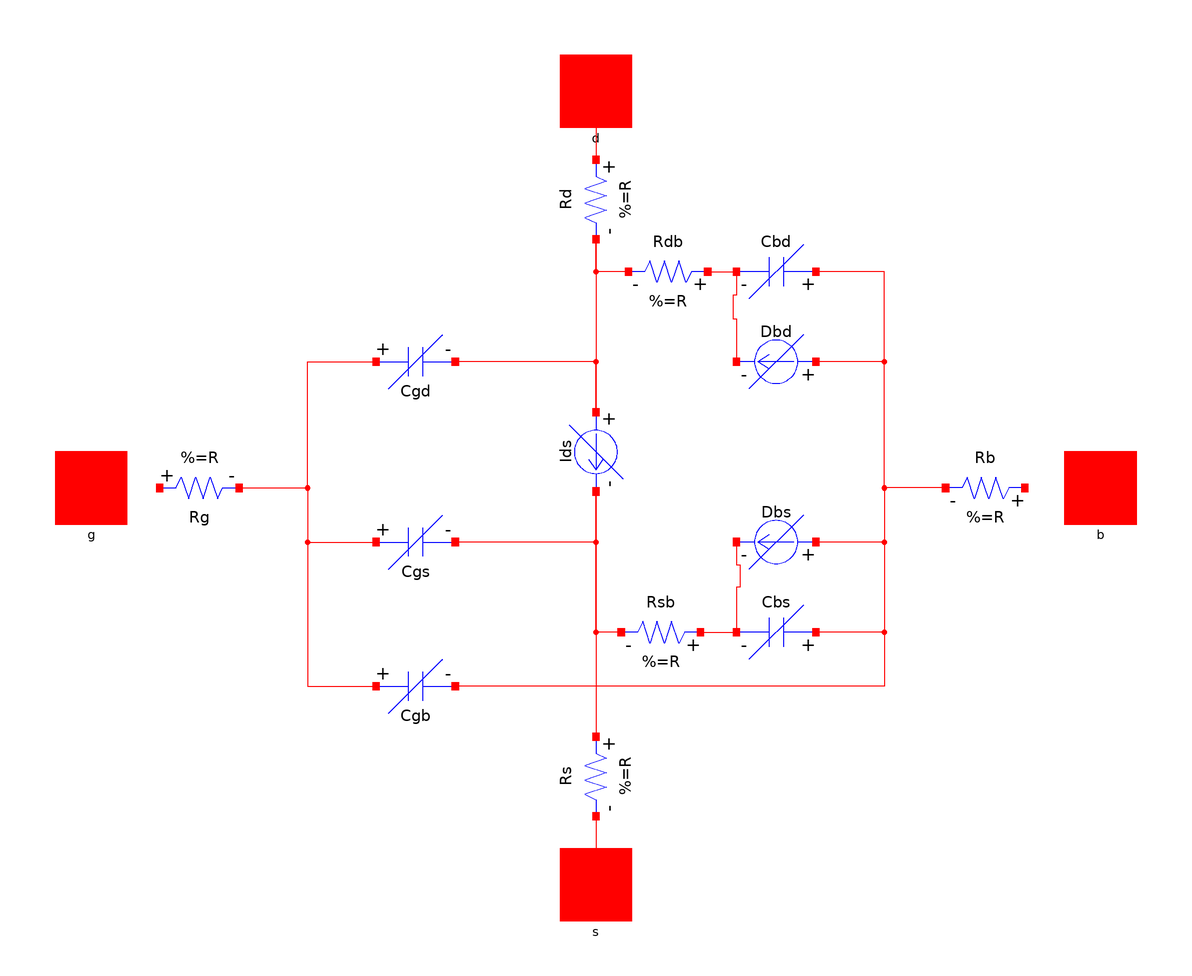

This picture is the connection diagram that the Modelica source below describes through its graphical annotations.

model Spice2MOS1
    extends INTERFACE.MOSFET;
    extends INIT.Part;
    inner SI.Voltage vdsDC "Drain to source voltage";
    inner SI.Voltage vgsDC "Gate to source voltage";
    inner SI.Voltage vbsDC "Bulk to source voltage";

    inner SI.Voltage vdsTran "Drain to source voltage";
    inner SI.Voltage vgsTran "Gate to source voltage";
    inner SI.Voltage vbsTran "Bulk to source voltage";

    SI.Voltage drain_vAC_mag "Magnitude of AC small-signal drain voltage";
    SI.Voltage drain_vAC_mag_dB
      "Magnitude (dB) of AC small-signal drain voltage";
    nonSI.Angle_deg drain_vAC_phase(start=0)
      "Phase (deg) of AC small-signal drain voltage";

    SI.Voltage source_vAC_mag "Magnitude of AC small-signal source voltage";
    SI.Voltage source_vAC_mag_dB
      "Magnitude (dB) of AC small-signal source voltage";
    nonSI.Angle_deg source_vAC_phase(start=0)
      "Phase (deg) of drain AC small-signal source voltage";

    SI.Voltage bulk_vAC_mag "Magnitude of AC small-signal bulk voltage";
    SI.Voltage bulk_vAC_mag_dB "Magnitude (dB) of AC small-signal bulk voltage";
    nonSI.Angle_deg bulk_vAC_phase(start=0)
      "Phase (deg) of AC small-signal bulk voltage";

    SI.Voltage gate_vAC_mag "Magnitude of AC small-signal gate voltage";
    SI.Voltage gate_vAC_mag_dB "Magnitude (dB) of AC small-signal gate voltage";
    nonSI.Angle_deg gate_vAC_phase(start=0)
      "Phase (deg) of AC small-signal gate voltage";

    SI.Current drain_iAC_mag "Magnitude of AC small-signal drain current";
    SI.Current drain_iAC_mag_dB
      "Magnitude (dB) of AC small-signal drain current";
    nonSI.Angle_deg drain_iAC_phase(start=0)
      "Phase (deg) of AC small-signal drain current";

    SI.Current source_iAC_mag "Magnitude of AC small-signal source current";
    SI.Current source_iAC_mag_dB
      "Magnitude (dB) of AC small-signal source current";
    nonSI.Angle_deg source_iAC_phase(start=0)
      "Phase (deg) of drain AC small-signal source current";

    SI.Current bulk_iAC_mag "Magnitude of AC small-signal bulk current";
    SI.Current bulk_iAC_mag_dB "Magnitude (dB) of AC small-signal bulk current";
    nonSI.Angle_deg bulk_iAC_phase(start=0)
      "Phase (deg) of AC small-signal bulk current";

    SI.Current gate_iAC_mag "Magnitude of AC small-signal gate current";
    SI.Current gate_iAC_mag_dB "Magnitude (dB) of AC small-signal gate current";
    nonSI.Angle_deg gate_iAC_phase(start=0)
      "Phase (deg) of AC small-signal gate current";

    parameter Boolean HIDDEN_COMPONENT=false "Enable or disable log";

    parameter SI.Area AD=1e-8 "drain difussion area";
    parameter SI.Area AS=1e-8 "Source difussion area";
    parameter Real CGBO=2e-10 "Gate-bulk overlap capacitance per meter [F/m]";
    parameter Real CGDO=4e-11 "Gate-drain overlap capacitance per meter [F/m]";
    parameter Real CGSO=4e-11 "Gate-source overlap capacitance per meter [F/m]";
    parameter Real CJ=2e-4
      "Capacitance at zero-bias voltage per square meter of area [F/m2]";
    parameter Real CJSW=1e-9
      "Capacitance at zero-bias voltage per meter of perimeter [F/m]";
    parameter Real FC=0.5 "Substrate-junction forward-bias coefficient";
    parameter Real GAMMA=0.526 "Body-effect parameter [V0.5]";
    parameter SI.Current IS=1e-14 "Reverse saturation current at 300K";
    parameter Real KP=27.6e-6 "Transconductance parameter [A/V2]";
    parameter SI.Length L=100e-6 "Gate length";
    parameter Real LAMBDA=0.00 "Channel-length modulation [V-1]";
    parameter SI.Length LD=0.8e-6 "Lateral diffusion";
    parameter Real MJ=0.5 "Bulk junction capacitnce grading coefficient";
    parameter Real MJSW=0.33 "Perimeter capacitance grading coefficient";
    parameter SI.Length PD=4e-4 "drain difussion perimeter";
    parameter SI.Length PS=4e-4 "source difussion perimeter";
    parameter SI.Voltage PB=0.75 "Junction potencial";
    parameter SI.Voltage PHI=0.65 "Surface inversion potencial";
    parameter SI.Resistance RD=10 "Drain ohmic resistance";
    parameter SI.Resistance RS=10 "Source ohmic resistance";
    parameter SI.Resistance RB=10 "Bulk ohmic resistance";
    parameter SI.Resistance RG=10 "Gate ohmic resistance";
    parameter SI.Length TOX=1e-7 "Gate oxide thickness";
    parameter SI.Voltage VTO=1 "Zero-bias threshold voltage";
    parameter SI.Length W=100e-6 "Gate width";

    constant Real EPSR=3.9 "Dielectric constant of the oxide";

    parameter SI.Resistance RSB=1e-4 "Source-Bulk junction resistance";
    parameter SI.Resistance RDB=1e-4 "Drain-Bulk junction resistance";

  protected
    inner SI.Voltage vdsDCSgn "Drain-pin to source-pin voltage";
    inner SI.Voltage vthDC "Threshold voltage";

    inner SI.Voltage vdsTranSgn "Drain-pin to source-pin voltage";
    inner SI.Voltage vthTran "Threshold voltage";

    inner SI.Voltage gate_vAC_Re;
    inner SI.Voltage gate_vAC_Im;
    inner SI.Voltage bulk_vAC_Re;
    inner SI.Voltage bulk_vAC_Im;

    // --------------------
    // Drain-Source current
    // --------------------
    SPICE2_MOS1.Ids Ids(
      VTO=VTO,
      GAMMA=GAMMA,
      PHI=PHI,
      KP=KP,
      W=W,
      L=L,
      LD=LD,
      LAMBDA=LAMBDA) annotation (extent=[-10, 0; 10, 20], rotation=-90);
    // --------------------
    // Source-Bulk junction
    // --------------------

    SPICE2_MOS1.Idiode Dbs(IS=IS)
      annotation (extent=[40, -25; 60, -5], rotation=180);

    SPICE2_MOS1.Cdiode Cbs(
      CJ=CJ,
      CJSW=CJSW,
      MJ=MJ,
      MJSW=MJSW,
      FC=FC,
      PB=PB,
      P=PS,
      A=AS) annotation (extent=[40, -50; 60, -30], rotation=180);

    // -------------------
    // Drain-Bulk junction
    // -------------------

    SPICE2_MOS1.Idiode Dbd(IS=IS)
      annotation (extent=[40, 25; 60, 45], rotation=180);

    SPICE2_MOS1.Cdiode Cbd(
      CJ=CJ,
      CJSW=CJSW,
      MJ=MJ,
      MJSW=MJSW,
      FC=FC,
      PB=PB,
      P=PD,
      A=AD) annotation (extent=[40, 50; 60, 70], rotation=180);

    // ----------------
    // Gate capacitance
    // ----------------
    SPICE2_MOS1.Cgd Cgd(
      PHI=PHI,
      LD=LD,
      W=W,
      L=L,
      TOX=TOX,
      EPSR=EPSR,
      CGDO=CGDO,
      CGSO=CGSO,
      gateSourcePinsC=false) annotation (extent=[-60, 25; -40, 45], rotation=0);

    SPICE2_MOS1.Cgd Cgs(
      PHI=PHI,
      LD=LD,
      W=W,
      L=L,
      TOX=TOX,
      EPSR=EPSR,
      CGDO=CGDO,
      CGSO=CGSO,
      gateSourcePinsC=true) annotation (extent=[-60, -25; -40, -5], rotation=0);

    SPICE2_MOS1.Cgb Cgb(
      PHI=PHI,
      LD=LD,
      W=W,
      L=L,
      TOX=TOX,
      EPSR=EPSR,
      CGBO=CGBO) annotation (extent=[-60, -65; -40, -45], rotation=0);
    // ---------------
    // Drain resistors
    // ---------------
    Rbreak Rs(R=RS, HIDDEN_COMPONENT=true)
      annotation (extent=[-10, -90; 10, -70], rotation=-90);
    Rbreak Rd(R=RD, HIDDEN_COMPONENT=true)
      annotation (extent=[-10, 70; 10, 90], rotation=-90);

    // -------------
    // Gate resistor
    // -------------
    Rbreak Rg(R=RG, HIDDEN_COMPONENT=true)
      annotation (extent=[-120, -10; -100, 10]);

    // -------------
    // Bulk resistor
    // -------------
    Rbreak Rb(R=RB, HIDDEN_COMPONENT=true)
      annotation (extent=[98, -10; 118, 10], rotation=180);
    Rbreak Rsb(HIDDEN_COMPONENT=true, R=RSB)
      annotation (extent=[8, -50; 28, -30], rotation=180);
    Rbreak Rdb(HIDDEN_COMPONENT=true, R=RDB)
      annotation (extent=[10, 50; 30, 70], rotation=180);
  equation

    // ----------------------------------
    // Source-bulk junction: to avoid SSE
    // ----------------------------------

    Dbs.vDiodeTran = Cbs.vTran;

    // ---------------------------------
    // Drain-bulk junction: to avoid SSE
    // ---------------------------------

    Dbd.vDiodeTran = Cbd.vTran;

    // -----------------
    // Threshold voltage
    // -----------------
    vthDC = VTO + GAMMA*(sqrt(abs(PHI - vbsDC)) - sqrt(PHI));
    vthTran = VTO + GAMMA*(sqrt(abs(PHI - vbsTran)) - sqrt(PHI));

    // ---
    // Vds
    // ---

    vdsDC = noEvent(abs(Ids.vDC));
    vdsDCSgn = Ids.vDC;

    vdsTran = noEvent(abs(Cgs.vTran - Cgd.vTran));
    vdsTranSgn = Cgs.vTran - Cgd.vTran;

    // ---
    // Vgs
    // ---

    vgsDC = max({Cgs.vDC,Cgd.vDC});
    vgsTran = max({Cgs.vTran,Cgd.vTran});

    // ---
    // Vbs
    // ---

    vbsDC = max({Cbs.vDC,Cbd.vDC});
    vbsTran = max({Cbs.vTran,Cbd.vTran});

    // ------------------------------------
    // Gate & bulk AC small-signal voltages
    // ------------------------------------
    gate_vAC_Re = g.vAC_Re;
    gate_vAC_Im = g.vAC_Im;
    bulk_vAC_Re = b.vAC_Re;
    bulk_vAC_Im = b.vAC_Im;

    (drain_vAC_mag,drain_vAC_phase) = Rect2Polar({d.vAC_Re,d.vAC_Im});
    drain_vAC_mag_dB = Decibels(drain_vAC_mag);

    (drain_iAC_mag,drain_iAC_phase) = Rect2Polar({d.iAC_Re,d.iAC_Im});
    drain_iAC_mag_dB = Decibels(drain_iAC_mag);

    (source_vAC_mag,source_vAC_phase) = Rect2Polar({s.vAC_Re,s.vAC_Im});
    source_vAC_mag_dB = Decibels(source_vAC_mag);

    (source_iAC_mag,source_iAC_phase) = Rect2Polar({s.iAC_Re,s.iAC_Im});
    source_iAC_mag_dB = Decibels(source_iAC_mag);

    (bulk_vAC_mag,bulk_vAC_phase) = Rect2Polar({b.vAC_Re,b.vAC_Im});
    bulk_vAC_mag_dB = Decibels(bulk_vAC_mag);

    (bulk_iAC_mag,bulk_iAC_phase) = Rect2Polar({b.iAC_Re,b.iAC_Im});
    bulk_iAC_mag_dB = Decibels(bulk_iAC_mag);

    (gate_vAC_mag,gate_vAC_phase) = Rect2Polar({g.vAC_Re,g.vAC_Im});
    gate_vAC_mag_dB = Decibels(gate_vAC_mag);

    (gate_iAC_mag,gate_iAC_phase) = Rect2Polar({g.iAC_Re,g.iAC_Im});
    gate_iAC_mag_dB = Decibels(gate_iAC_mag);

    when ctrl_log_DC and ((HIDDEN_COMPONENT == false) or (LOG_RESULTS == 2 and
        HIDDEN_COMPONENT == true)) then
      LogVariable(g.vDC);
      LogVariable(d.vDC);
      LogVariable(s.vDC);
      LogVariable(b.vDC);
    end when;
    when ctrl_log_DC and ((HIDDEN_COMPONENT == false and LOG_RESULTS > 0) or (
        HIDDEN_COMPONENT == true and LOG_RESULTS == 2)) then
      LogVariable(vdsDC);
      LogVariable(vbsDC);
      LogVariable(vgsDC);
    end when;

    // ---------------------
    // Component connections
    // ---------------------
    connect(d, Rd.p) annotation (points=[0, 110; 0, 100.5; 0, 91; -6.73533e-016,
           91], style(color=1));
    connect(Rd.n, Ids.p) annotation (points=[6.73533e-016, 69; 6.73533e-016, 57;
           -4.94602e-022, 57; -4.94602e-022, 45; -6.73533e-016, 45;
          -6.73533e-016, 21], style(color=1));
    connect(Ids.n, Rs.p) annotation (points=[6.73533e-016, -1; -6.73533e-016,
          -69], style(color=1));
    connect(Rs.n, s)
      annotation (points=[6.73533e-016, -91; 0, -110], style(color=1));

    connect(Rg.n, Cgd.p)
      annotation (points=[-99, 0; -80, 0; -80, 35; -61, 35], style(color=1));
    connect(Rg.n, Cgs.p)
      annotation (points=[-99, 0; -80, 0; -80, -15; -61, -15], style(color=1));
    connect(Rg.n, Cgb.p)
      annotation (points=[-99, 0; -80, 0; -80, -55; -61, -55], style(color=1));

    connect(Rg.p, g) annotation (style(color=1));

    connect(Rb.n, Dbs.p) annotation (points=[97, 1.34707e-015; 80, 0; 80, -15;
          61, -15], style(color=1));
    connect(Rb.n, Cbs.p) annotation (points=[97, 1.34707e-015; 80, 0; 80, -40;
          61, -40], style(color=1));
    connect(Rb.n, Dbd.p) annotation (points=[97, 1.34707e-015; 80, 0; 80, 35;
          61, 35], style(color=1));
    connect(Rb.n, Cbd.p) annotation (points=[97, 1.34707e-015; 80, 0; 80, 60;
          61, 60], style(color=1));
    connect(Rb.n, Cgb.n) annotation (points=[97, 1.34707e-015; 80, 0; 80, -55;
          -39, -55], style(color=1));

    connect(b, Rb.p) annotation (style(color=1));

    connect(Ids.n, Cgs.n) annotation (points=[6.73533e-016, -1; 6.73533e-016,
          -15; -39, -15], style(color=1));

    // connect(Ids.n, Rbs.n);

    connect(Ids.p, Cgd.n) annotation (points=[-6.73533e-016, 21; -6.73533e-016,
           35; -39, 35], style(color=1));

    // connect(Ids.p, Rbd.n);
    connect(Rsb.p, Cbs.n)
      annotation (points=[29, -40; 39, -40], style(color=1));
    connect(Rsb.n, Ids.n) annotation (points=[7, -40; 6.73533e-016, -40;
          6.73533e-016, -1], style(color=1));

    connect(Rdb.p, Cbd.n) annotation (points=[31, 60; 39, 60], style(color=1));
    connect(Rdb.n, Rd.n) annotation (points=[9, 60; 6.73533e-016, 60;
          6.73533e-016, 69], style(color=1));

    connect(Cbd.n, Dbd.n) annotation (points=[39, 60; 39, 53.5; 38, 53.5; 38,
          47; 39, 47; 39, 35], style(color=1));

    connect(Dbs.n, Cbs.n) annotation (points=[39, -15; 39, -21.25; 40, -21.25;
          40, -27.5; 39, -27.5; 39, -40], style(color=1));

    annotation (
      Coordsys(extent=[-130, -100; 130, 100]),
      Documentation(info=""),
      Icon(
        Text(
          extent=[0, -100; 100, 0],
          string="%name",
          style(color=0)),
        Text(
          extent=[-160, 100; 160, 140],
          string="%=W",
          style(color=0)),
        Text(
          extent=[-160, 60; 160, 100],
          string="%=L",
          style(color=0)),
        Line(points=[-80, 0; -60, 0], style(thickness=1, color=3)),
        Line(points=[0, 80; 0, 50], style(thickness=1, color=3)),
        Line(points=[0, -80; 0, -50], style(thickness=1, color=3)),
        Line(points=[-40, 0; 80, 0], style(thickness=1, color=3)),
        Line(points=[-40, 50; 0, 50], style(thickness=1, color=3)),
        Line(points=[-40, 70; -40, -70], style(thickness=1, color=3)),
        Line(points=[-60, 40; -60, -40], style(thickness=1, color=3)),
        Line(points=[-100, 0; -80, 0], style(thickness=1, color=3)),
        Line(points=[0, 100; 0, 80], style(thickness=1, color=3)),
        Line(points=[0, -100; 0, -80], style(thickness=1, color=3)),
        Line(points=[80, 0; 100, 0], style(thickness=1, color=3)),
        Line(points=[-40, -50; 0, -50]),
        Polygon(points=[-20, -42; -20, -58; 0, -50; -20, -42], style(
              fillPattern=1))),
      Diagram(
        Text(
          extent=[-145, -5; -135, 5],
          string="G",
          style(color=0)),
        Text(
          extent=[-5, 105; 5, 115],
          string="D",
          style(color=0)),
        Text(
          extent=[-5, -115; 5, -105],
          string="S",
          style(color=0)),
        Text(
          extent=[135, -5; 145, 5],
          string="B",
          style(color=0))));

  end Spice2MOS1;